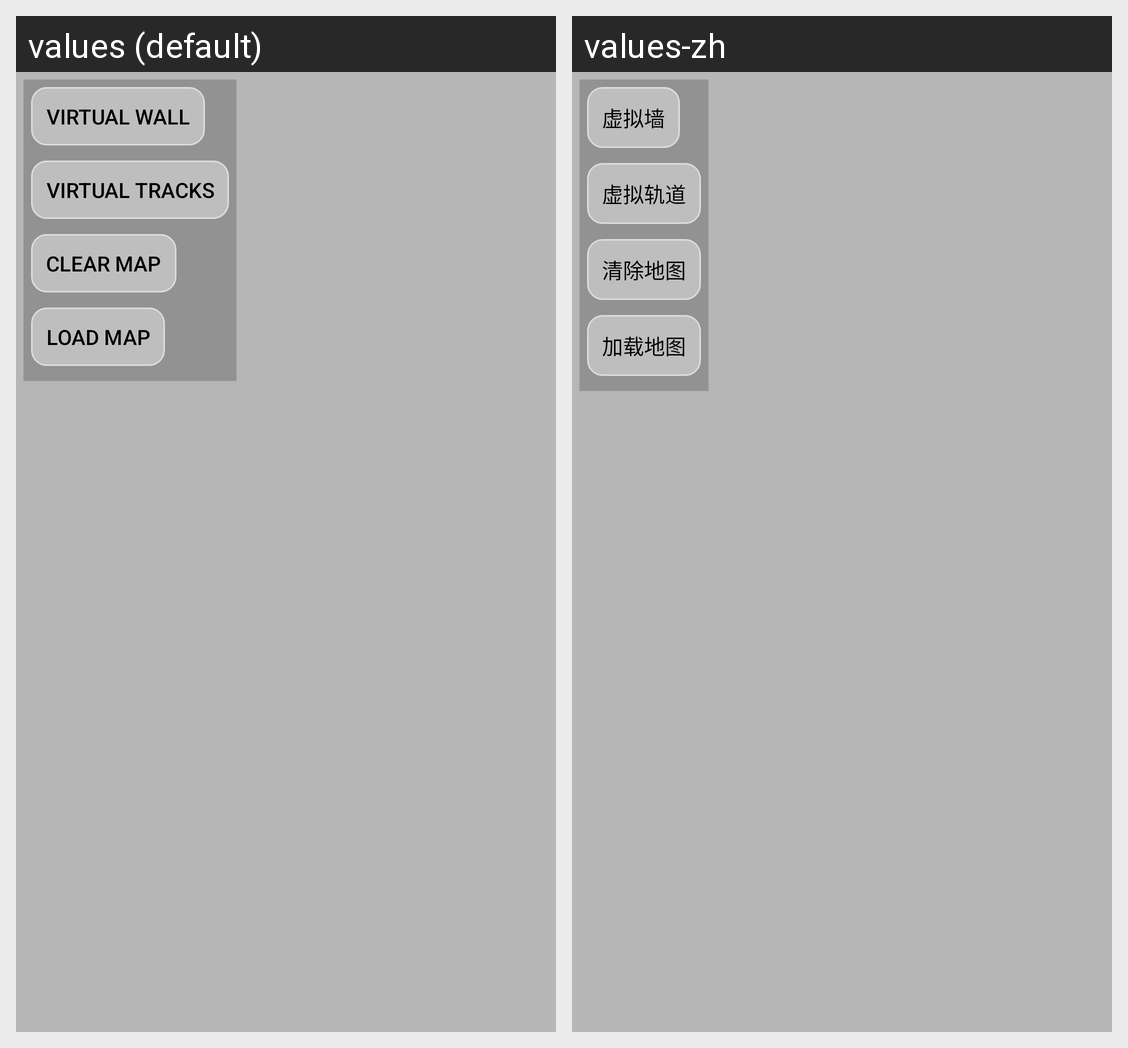

Strings drawn on this Android screen and how each of the app's shown locales translates them:
Android screen res/layout/yl_common_view_device_edit.xml rendered under 2 locales, left to right: values (default), values-zh. Device: Nexus 5 (rendered at 1080×1920; each locale shown at half size, 540×960, under a caption strip naming it); theme yl_common_AppTheme.
Strings drawn on this screen, with the default value and each locale's value (text and hints the layout hard-codes, and strings that could not be matched under every locale, appear in the picture but are not listed):

yl_common_virtual_walls
  values: virtual wall
  values-zh: 虚拟墙

yl_common_virtual_tracks
  values: virtual tracks
  values-zh: 虚拟轨道

yl_common_clear_map
  values: clear map
  values-zh: 清除地图

yl_common_load_map
  values: load map
  values-zh: 加载地图
